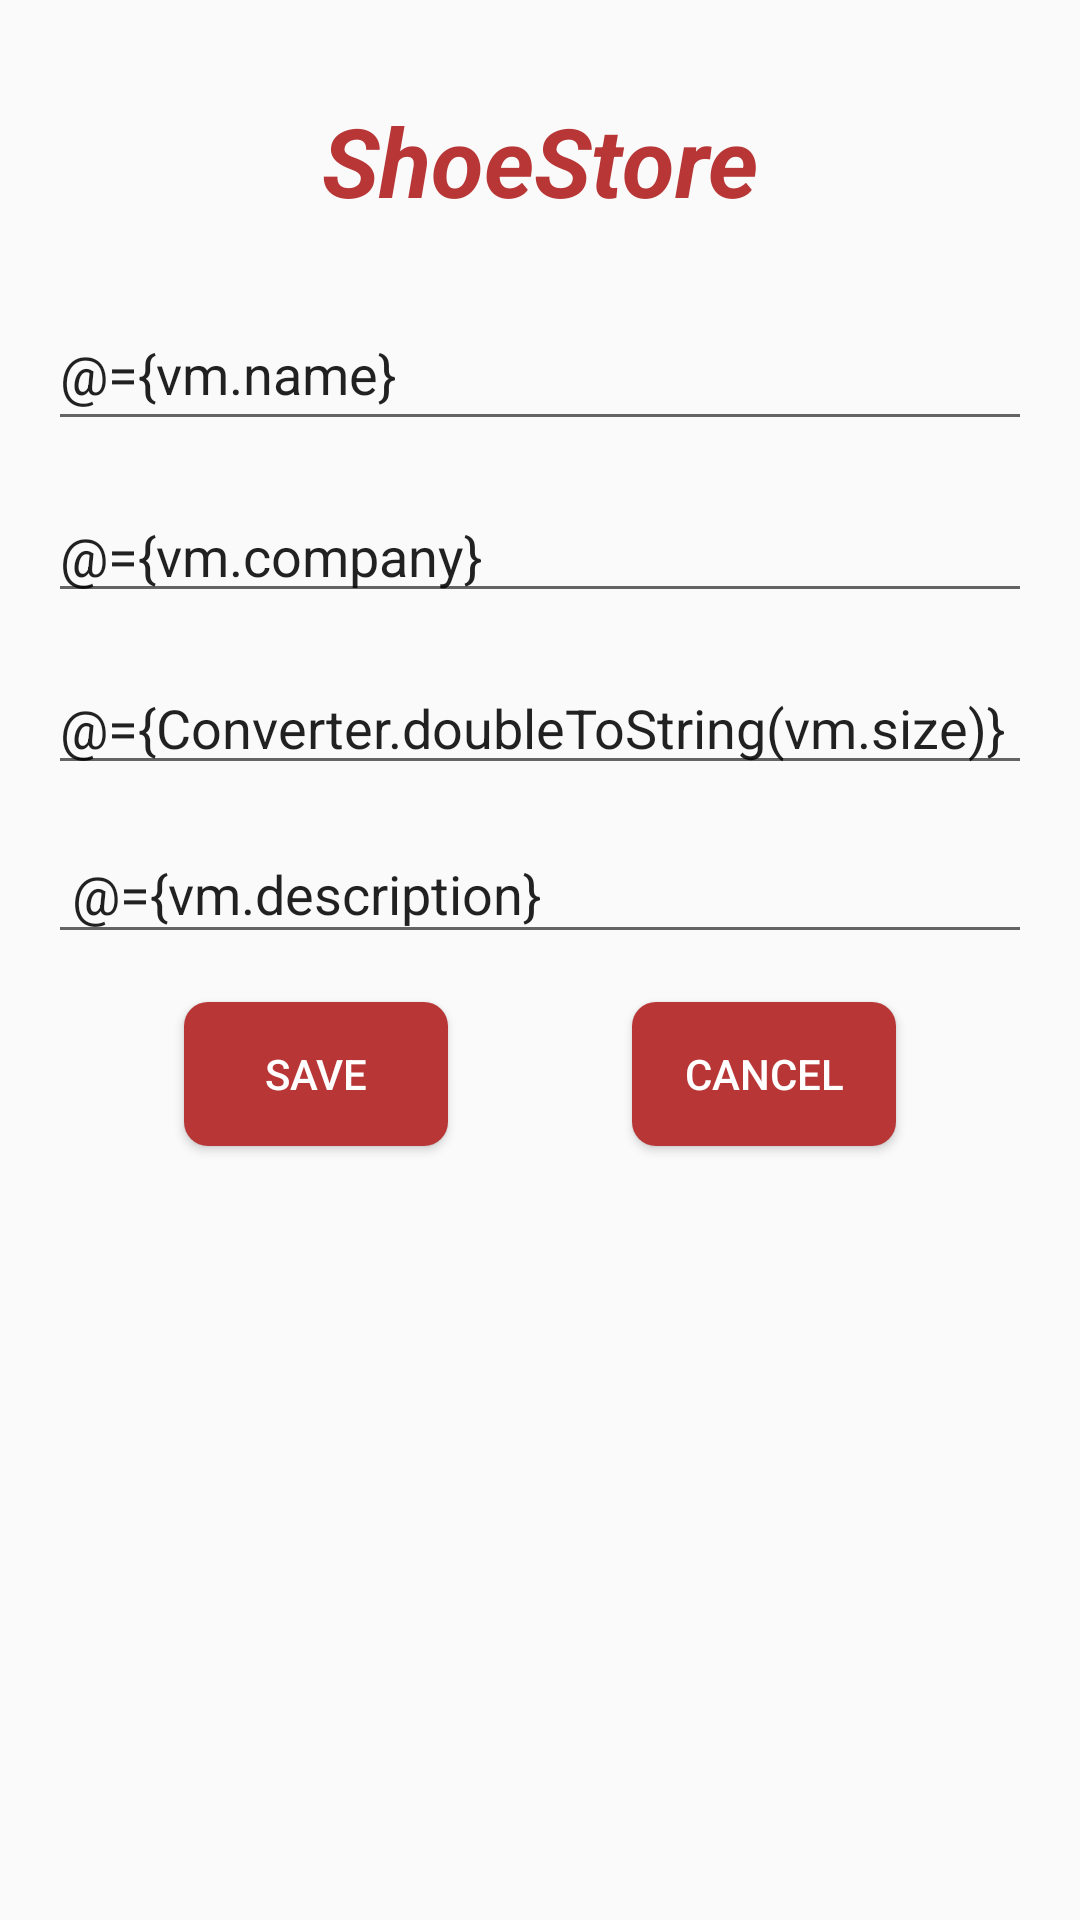

Write the Android layout XML for this screen, with the resource values it uses.
<!-- AndroidManifest.xml: application theme AppTheme -->
<!-- res/layout/shoe_detail_fragment.xml -->
<?xml version="1.0" encoding="utf-8"?>
<layout xmlns:tools="http://schemas.android.com/tools"
    xmlns:android="http://schemas.android.com/apk/res/android"
    xmlns:app="http://schemas.android.com/apk/res-auto">
    <data>
        <import type="com.udacity.shoestore.viewmodel.Converter"/>
        <variable
            name="converter"
            type="com.udacity.shoestore.viewmodel.Converter" />
        <variable
            name="vm"
            type="com.udacity.shoestore.viewmodel.ShoeListViewModel" />
    </data>

    
    <androidx.constraintlayout.widget.ConstraintLayout
        android:layout_width="match_parent"
        android:layout_height="match_parent">

        <TextView
            android:id="@+id/tvShoeName"
            style="@style/titleApp"
            android:layout_width="wrap_content"
            android:layout_height="wrap_content"
            android:layout_marginTop="24dp"
            android:padding="8dp"
            android:text="@string/app_name"
            app:layout_constraintEnd_toEndOf="parent"
            app:layout_constraintStart_toStartOf="parent"
            app:layout_constraintTop_toTopOf="parent" />

        <EditText
            android:id="@+id/edtShoeName"
            android:layout_width="0dp"
            android:layout_height="wrap_content"
            android:layout_margin="16dp"
            android:inputType="textPersonName"
            android:minHeight="48dp"
            android:hint="@string/hint_shoe_name"
            android:text="@={vm.name}"
            app:layout_constraintEnd_toEndOf="parent"
            app:layout_constraintStart_toStartOf="parent"
            app:layout_constraintTop_toBottomOf="@+id/tvShoeName" />

        <EditText
            android:id="@+id/edtManufactoryName"
            android:layout_width="0dp"
            android:layout_height="wrap_content"
            android:layout_margin="16dp"
            android:inputType="textPersonName"
            android:hint="@string/hint_manufactory_name"
            android:text="@={vm.company}"
            app:layout_constraintEnd_toEndOf="parent"
            app:layout_constraintHorizontal_bias="0.601"
            app:layout_constraintStart_toStartOf="parent"
            app:layout_constraintTop_toBottomOf="@+id/edtShoeName" />

        <EditText
            android:id="@+id/edtShoeSize"
            android:layout_width="0dp"
            android:layout_height="wrap_content"
            android:layout_margin="16dp"
            android:inputType="number"
            android:hint="@string/hint_shoe_size"
            android:text="@={Converter.doubleToString(vm.size)}"
            app:layout_constraintEnd_toEndOf="parent"
            app:layout_constraintStart_toStartOf="parent"
            app:layout_constraintTop_toBottomOf="@+id/edtManufactoryName" />

        <EditText
            android:id="@+id/edtDescription"
            android:layout_width="0dp"
            android:layout_height="wrap_content"
            android:layout_margin="16dp"
            android:padding="8dp"
            android:inputType="textPersonName"
            android:hint="@string/description"
            android:text="@={vm.description}"
            app:layout_constraintEnd_toEndOf="parent"
            app:layout_constraintStart_toStartOf="parent"
            app:layout_constraintTop_toBottomOf="@+id/edtShoeSize" />

        <Button
            android:id="@+id/btnSave"
            android:layout_width="wrap_content"
            android:layout_height="wrap_content"
            android:background="@drawable/button_background"
            android:layout_marginTop="16dp"
            android:padding="8dp"
            android:text="@string/save"
            android:onClick="@{()->vm.onSave()}"
            android:textColor="@color/white"
            app:layout_constraintEnd_toStartOf="@+id/btnCancel"
            app:layout_constraintHorizontal_bias="0.5"
            app:layout_constraintStart_toStartOf="parent"
            app:layout_constraintTop_toBottomOf="@+id/edtDescription" />

        <Button
            android:id="@+id/btnCancel"
            android:layout_width="wrap_content"
            android:layout_height="wrap_content"
            android:background="@drawable/button_background"
            android:layout_marginTop="16dp"
            android:padding="8dp"
            android:text="@android:string/cancel"
            android:onClick="@{()->vm.onCancel()}"
            android:textColor="@color/white"
            app:layout_constraintEnd_toEndOf="parent"
            app:layout_constraintHorizontal_bias="0.5"
            app:layout_constraintStart_toEndOf="@+id/btnSave"
            app:layout_constraintTop_toBottomOf="@+id/edtDescription" />

    </androidx.constraintlayout.widget.ConstraintLayout>
</layout>
<!-- resources referenced by this layout -->
<resources>
  <color name="white">#FFFFFF</color>
  <!-- drawable button_background (drawable) -->
  <?xml version="1.0" encoding="utf-8"?>
  <shape xmlns:android="http://schemas.android.com/apk/res/android"
      android:shape="rectangle">
      <gradient android:startColor="@color/colorPrimary"
          android:endColor="@color/colorPrimary"
          android:angle="90" />
      <corners android:radius="8dp" />
  </shape>
  <string name="app_name">ShoeStore</string>
  <string name="description">Description</string>
  <string name="hint_manufactory_name">Manufactory</string>
  <string name="hint_shoe_name">Shoe Name</string>
  <string name="hint_shoe_size">Size</string>
  <string name="save">Save</string>
  <style name="titleApp" parent="AppTheme">
          <item name="android:textSize">@dimen/titleText_32</item>
          <item name="android:textColor">@color/colorPrimary</item>
          <item name="android:textStyle">bold|italic</item>
      </style>
  <style name="AppTheme" parent="Theme.AppCompat.Light.DarkActionBar">
          
          <item name="colorPrimary">@color/colorPrimary</item>
          <item name="colorPrimaryDark">@color/colorPrimaryDark</item>
          <item name="colorAccent">@color/colorAccent</item>
      </style>
  <color name="colorPrimary">#B83636</color>
  <dimen name="titleText_32">32sp</dimen>
  <color name="colorPrimaryDark">#A82E2C</color>
  <color name="colorAccent">#D8777B</color>
</resources>
